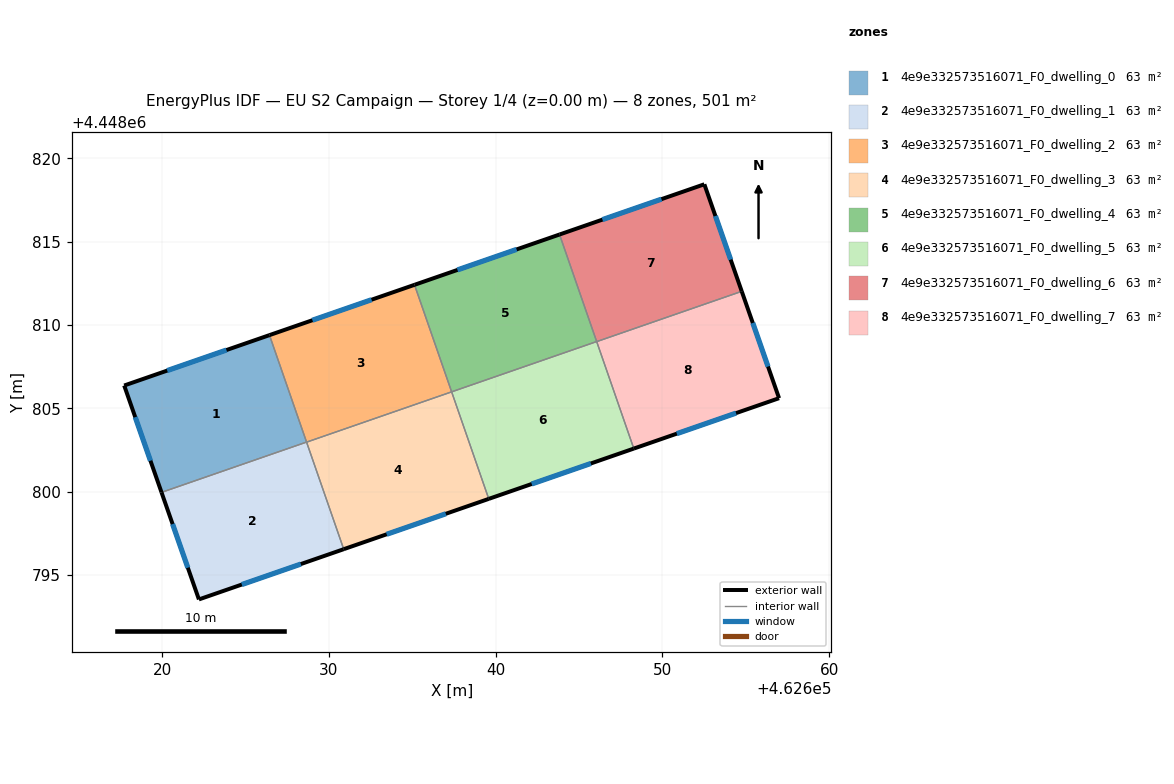
=== STOREY PLAN SPEC (per zone: floor XY polygon, exterior-wall plan segments, windows/doors) ===
zone 1: 4e9e332573516071_F0_dwelling_0  (62.6 m²)
  floor: (462626.43, 4448809.39) (462628.66, 4448802.98) (462619.96, 4448799.96) (462617.72, 4448806.37)
  exterior wall: (462617.72, 4448806.37) – (462619.96, 4448799.96)  [6.8 m]
    window: (462618.38, 4448804.47) – (462619.29, 4448801.86)  [3.4 m²]
  exterior wall: (462626.43, 4448809.39) – (462617.72, 4448806.37)  [9.2 m]
    window: (462623.85, 4448808.50) – (462620.30, 4448807.27)  [4.6 m²]
  interior walls: 2
zone 2: 4e9e332573516071_F0_dwelling_1  (62.6 m²)
  floor: (462628.66, 4448802.98) (462630.89, 4448796.55) (462622.20, 4448793.54) (462619.96, 4448799.96)
  exterior wall: (462619.96, 4448799.96) – (462622.20, 4448793.54)  [6.8 m]
    window: (462620.62, 4448798.06) – (462621.54, 4448795.44)  [3.4 m²]
  exterior wall: (462622.20, 4448793.54) – (462630.89, 4448796.55)  [9.2 m]
    window: (462624.77, 4448794.43) – (462628.31, 4448795.66)  [4.6 m²]
  interior walls: 2
zone 3: 4e9e332573516071_F0_dwelling_2  (62.6 m²)
  floor: (462635.13, 4448812.41) (462637.36, 4448805.99) (462628.66, 4448802.97) (462626.43, 4448809.39)
  exterior wall: (462635.13, 4448812.41) – (462626.43, 4448809.39)  [9.2 m]
    window: (462632.56, 4448811.52) – (462629.01, 4448810.29)  [4.6 m²]
  interior walls: 3
zone 4: 4e9e332573516071_F0_dwelling_3  (62.6 m²)
  floor: (462637.36, 4448805.99) (462639.59, 4448799.57) (462630.89, 4448796.55) (462628.66, 4448802.97)
  exterior wall: (462630.89, 4448796.55) – (462639.59, 4448799.57)  [9.2 m]
    window: (462633.46, 4448797.45) – (462637.01, 4448798.68)  [4.6 m²]
  interior walls: 3
zone 5: 4e9e332573516071_F0_dwelling_4  (62.6 m²)
  floor: (462643.83, 4448815.43) (462646.06, 4448809.01) (462637.36, 4448805.99) (462635.13, 4448812.41)
  exterior wall: (462643.83, 4448815.43) – (462635.13, 4448812.41)  [9.2 m]
    window: (462641.26, 4448814.54) – (462637.71, 4448813.31)  [4.6 m²]
  interior walls: 3
zone 6: 4e9e332573516071_F0_dwelling_5  (62.6 m²)
  floor: (462646.06, 4448809.01) (462648.29, 4448802.59) (462639.59, 4448799.57) (462637.36, 4448805.99)
  exterior wall: (462639.59, 4448799.57) – (462648.29, 4448802.59)  [9.2 m]
    window: (462642.16, 4448800.47) – (462645.71, 4448801.70)  [4.6 m²]
  interior walls: 3
zone 7: 4e9e332573516071_F0_dwelling_6  (62.6 m²)
  floor: (462652.52, 4448818.44) (462654.76, 4448812.02) (462646.06, 4448809.00) (462643.83, 4448815.43)
  exterior wall: (462654.76, 4448812.02) – (462652.52, 4448818.44)  [6.8 m]
    window: (462654.10, 4448813.92) – (462653.18, 4448816.54)  [3.4 m²]
  exterior wall: (462652.52, 4448818.44) – (462643.83, 4448815.43)  [9.2 m]
    window: (462649.95, 4448817.55) – (462646.41, 4448816.32)  [4.6 m²]
  interior walls: 2
zone 8: 4e9e332573516071_F0_dwelling_7  (62.6 m²)
  floor: (462654.76, 4448812.02) (462657.00, 4448805.61) (462648.29, 4448802.59) (462646.06, 4448809.00)
  exterior wall: (462657.00, 4448805.61) – (462654.76, 4448812.02)  [6.8 m]
    window: (462656.34, 4448807.51) – (462655.43, 4448810.12)  [3.4 m²]
  exterior wall: (462648.29, 4448802.59) – (462657.00, 4448805.61)  [9.2 m]
    window: (462650.87, 4448803.48) – (462654.42, 4448804.72)  [4.6 m²]
  interior walls: 2

=== DERIVED (storey summary) ===
Building: EU S2 Campaign
Storey: 1 of 4  (floor level z = 0.00 m)
Storey gross floor area: 500.6 m²
Zones on this storey: 8
  - 4e9e332573516071_F0_dwelling_0: floor 62.6 m²; exterior wall 16.0 m (48.0 m²); 2 window(s) 8.0 m²; WWR 16.6%
  - 4e9e332573516071_F0_dwelling_1: floor 62.6 m²; exterior wall 16.0 m (48.0 m²); 2 window(s) 8.0 m²; WWR 16.6%
  - 4e9e332573516071_F0_dwelling_2: floor 62.6 m²; exterior wall 9.2 m (27.6 m²); 1 window(s) 4.6 m²; WWR 16.6%
  - 4e9e332573516071_F0_dwelling_3: floor 62.6 m²; exterior wall 9.2 m (27.6 m²); 1 window(s) 4.6 m²; WWR 16.6%
  - 4e9e332573516071_F0_dwelling_4: floor 62.6 m²; exterior wall 9.2 m (27.6 m²); 1 window(s) 4.6 m²; WWR 16.6%
  - 4e9e332573516071_F0_dwelling_5: floor 62.6 m²; exterior wall 9.2 m (27.6 m²); 1 window(s) 4.6 m²; WWR 16.6%
  - 4e9e332573516071_F0_dwelling_6: floor 62.6 m²; exterior wall 16.0 m (48.0 m²); 2 window(s) 8.0 m²; WWR 16.6%
  - 4e9e332573516071_F0_dwelling_7: floor 62.6 m²; exterior wall 16.0 m (48.0 m²); 2 window(s) 8.0 m²; WWR 16.6%
Zone adjacency (shared interzone walls):
  - 4e9e332573516071_F0_dwelling_0 ↔ 4e9e332573516071_F0_dwelling_1
  - 4e9e332573516071_F0_dwelling_0 ↔ 4e9e332573516071_F0_dwelling_2
  - 4e9e332573516071_F0_dwelling_1 ↔ 4e9e332573516071_F0_dwelling_3
  - 4e9e332573516071_F0_dwelling_2 ↔ 4e9e332573516071_F0_dwelling_3
  - 4e9e332573516071_F0_dwelling_2 ↔ 4e9e332573516071_F0_dwelling_4
  - 4e9e332573516071_F0_dwelling_3 ↔ 4e9e332573516071_F0_dwelling_5
  - 4e9e332573516071_F0_dwelling_4 ↔ 4e9e332573516071_F0_dwelling_5
  - 4e9e332573516071_F0_dwelling_4 ↔ 4e9e332573516071_F0_dwelling_6
  - 4e9e332573516071_F0_dwelling_5 ↔ 4e9e332573516071_F0_dwelling_7
  - 4e9e332573516071_F0_dwelling_6 ↔ 4e9e332573516071_F0_dwelling_7